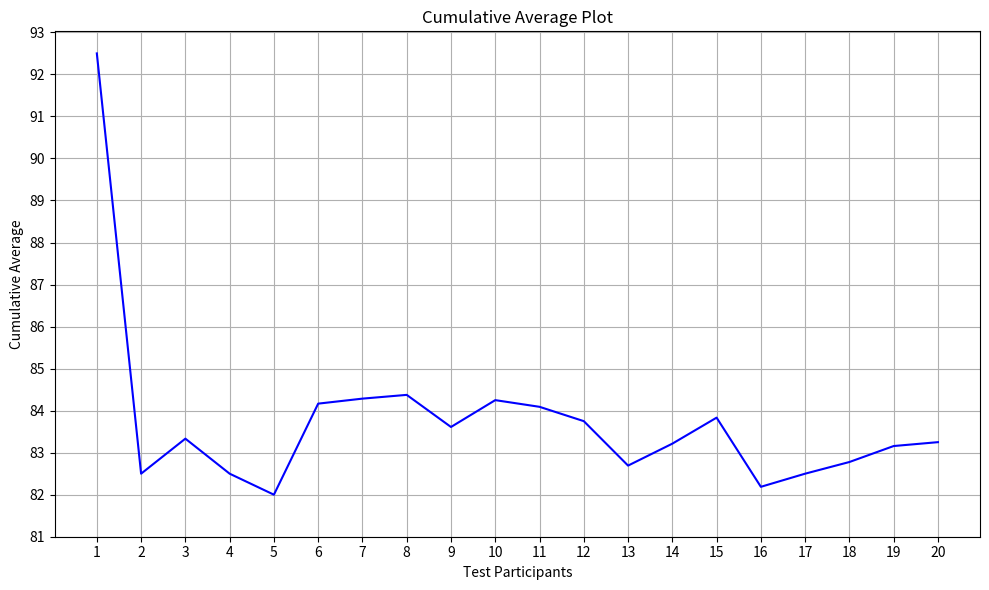

Python code for this plot:
import matplotlib.pyplot as plt

participants = list(range(1, 21))

cumulative_avg = [
    92.5, 82.5, 83.33333333, 82.5, 82, 84.16666667, 84.28571429, 84.375,
    83.61111111, 84.25, 84.09090909, 83.75, 82.69230769, 83.21428571,
    83.83333333, 82.1875, 82.5, 82.77777778, 83.15789474, 83.25
]

plt.figure(figsize=(10, 6))
plt.plot(participants, cumulative_avg, linestyle='-', color='blue')

plt.title('Cumulative Average Plot')
plt.xlabel('Test Participants')
plt.ylabel('Cumulative Average')
plt.grid(True)
plt.xticks(participants)

min_y = int(min(cumulative_avg)) - 1
max_y = int(max(cumulative_avg)) + 1
plt.yticks(range(min_y, max_y + 1, 1))

plt.tight_layout()
plt.show()
